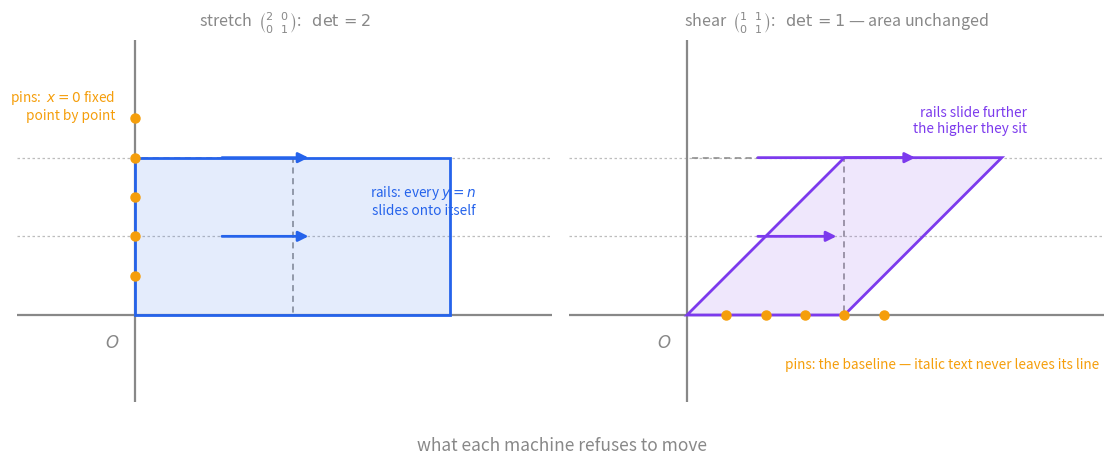
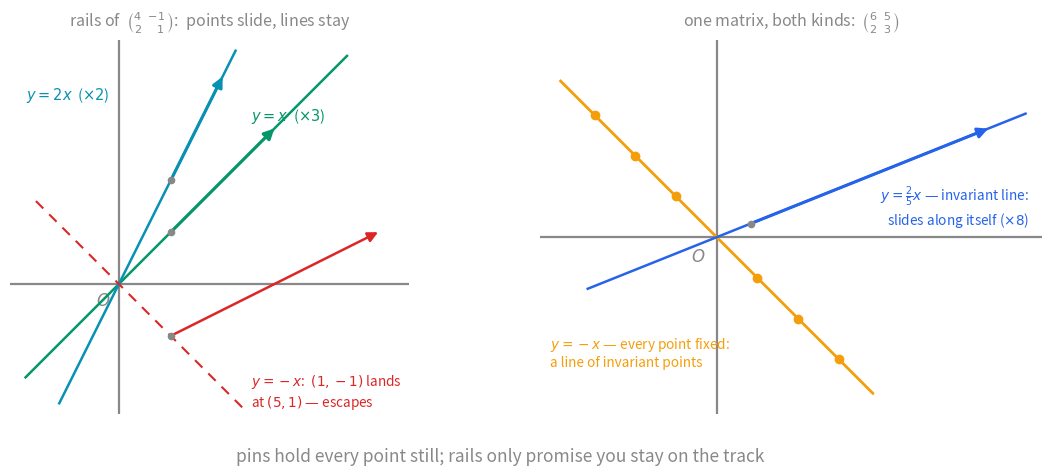

Generate these figures, in order, with matplotlib:
"""Figures for the Invariant Points and Lines card.

Regenerate:  python3 invariant-figures.py
Writes stretch-shear-invariants.svg and invariant-lines-vs-points.svg
beside this file.

Figure 1 — stretch and shear on the unit square, with their pins (line of
invariant points) and rails (invariant lines) marked.
Figure 2 — pins vs rails on real matrices: (4 -1; 2 1) has two rails and an
escaping line; (6 5; 2 3) has a pinned line AND a rail, in one picture.

Vault palette: all text #888, transparent background, byte-stable output.
"""

import numpy as np
import matplotlib
matplotlib.use("Agg")
import matplotlib.pyplot as plt
from matplotlib.patches import Polygon, FancyArrowPatch
import re

AX = "#888888"
BLUE = "#2563eb"
PURPLE = "#7c3aed"
GREEN = "#059669"
RED = "#dc2626"
AMBER = "#f59e0b"
TEAL = "#0891b2"

plt.rcParams.update({
    "text.color": AX,
    "axes.labelcolor": AX,
    "axes.edgecolor": AX,
    "xtick.color": AX,
    "ytick.color": AX,
    "font.size": 11,
    "font.family": "sans-serif",
    "svg.fonttype": "none",
    "svg.hashsalt": "vault",
})

SQUARE = np.array([(0, 0), (1, 0), (1, 1), (0, 1)])


def origin_axes(ax, o_dx=-0.10, o_dy=-0.12):
    """House rule: bold lines on x = 0 and y = 0, labelled O at the origin."""
    ax.axhline(0, color=AX, lw=1.6, zorder=1)
    ax.axvline(0, color=AX, lw=1.6, zorder=1)
    ax.text(o_dx, o_dy, "$O$", color=AX, fontsize=12, ha="right", va="top")


def arrow(ax, p, q, color, lw=2.0, z=6, ms=15):
    ax.add_patch(FancyArrowPatch(p, q, color=color, lw=lw, zorder=z,
                                 arrowstyle="-|>", mutation_scale=ms,
                                 shrinkA=0, shrinkB=0))


def rgba(hexcol, a):
    r, g, b = (int(hexcol[i:i+2], 16) for i in (1, 3, 5))
    return (r/255, g/255, b/255, a)


# ---------------------------------------------------------------- figure 1
def fig_stretch_shear():
    fig, (axA, axB) = plt.subplots(1, 2, figsize=(11.8, 4.7))

    # ---- panel A: stretch parallel to the x-axis, factor 2 ----
    M = np.array([[2.0, 0.0], [0.0, 1.0]])
    axA.set_xlim(-0.75, 2.65)
    axA.set_ylim(-0.55, 1.75)
    axA.set_aspect("equal")
    axA.axis("off")
    origin_axes(axA)
    axA.add_patch(Polygon(SQUARE, closed=True, facecolor="none", edgecolor=AX,
                          lw=1.1, ls=(0, (4, 3)), zorder=2))
    axA.add_patch(Polygon(SQUARE @ M.T, closed=True, facecolor=rgba(BLUE, 0.12),
                          edgecolor=BLUE, lw=2.0, zorder=3))
    # pins: the y-axis is a line of invariant points
    for y in (0.25, 0.5, 0.75, 1.0, 1.25):
        axA.plot([0], [y], "o", color=AMBER, ms=6.5, zorder=7)
    axA.text(-0.13, 1.44, "pins:  $x = 0$ fixed\npoint by point", color=AMBER,
             fontsize=9.8, ha="right", va="top")
    # rails: horizontal lines slide along themselves
    for y, x0 in ((0.5, 0.55), (1.0, 0.55)):
        axA.axhline(y, color=AX, lw=0.9, ls=(0, (2, 2)), alpha=0.55, zorder=2)
        arrow(axA, (x0, y), (2*x0, y), BLUE, lw=2.0)
    axA.text(2.16, 0.62, "rails: every $y = n$\nslides onto itself", color=BLUE,
             fontsize=9.8, ha="right", va="bottom")
    axA.set_title(r"stretch  $\binom{2\ \ 0}{0\ \ 1}$:   $\det = 2$",
                  color=AX, fontsize=11.5, pad=10)

    # ---- panel B: shear, x-axis fixed, (0,1) -> (1,1) ----
    S = np.array([[1.0, 1.0], [0.0, 1.0]])
    axB.set_xlim(-0.75, 2.65)
    axB.set_ylim(-0.55, 1.75)
    axB.set_aspect("equal")
    axB.axis("off")
    origin_axes(axB)
    axB.add_patch(Polygon(SQUARE, closed=True, facecolor="none", edgecolor=AX,
                          lw=1.1, ls=(0, (4, 3)), zorder=2))
    axB.add_patch(Polygon(SQUARE @ S.T, closed=True, facecolor=rgba(PURPLE, 0.12),
                          edgecolor=PURPLE, lw=2.0, zorder=3))
    for x in (0.25, 0.5, 0.75, 1.0, 1.25):
        axB.plot([x], [0], "o", color=AMBER, ms=6.5, zorder=7)
    axB.text(1.62, -0.34, "pins: the baseline — italic text never leaves its line",
             color=AMBER, fontsize=9.8, ha="center")
    # rails slide further the higher they sit
    for y in (0.5, 1.0):
        axB.axhline(y, color=AX, lw=0.9, ls=(0, (2, 2)), alpha=0.55, zorder=2)
        arrow(axB, (0.45, y), (0.45 + y, y), PURPLE, lw=2.0)
    axB.text(2.16, 1.14, "rails slide further\nthe higher they sit", color=PURPLE,
             fontsize=9.8, ha="right", va="bottom")
    axB.set_title(r"shear  $\binom{1\ \ 1}{0\ \ 1}$:   $\det = 1$ — area unchanged",
                  color=AX, fontsize=11.5, pad=10)

    fig.suptitle("what each machine refuses to move", color=AX,
                 fontsize=12.5, y=0.045)
    fig.tight_layout(rect=[0, 0.08, 1, 1])
    fig.savefig("stretch-shear-invariants.svg", transparent=True,
                bbox_inches="tight", metadata={"Date": None})
    plt.close(fig)


# ---------------------------------------------------------------- figure 2
def fig_pins_vs_rails():
    fig, (axA, axB) = plt.subplots(1, 2, figsize=(11.8, 5.1))

    # ---- panel A: rails of (4 -1; 2 1) ----
    axA.set_xlim(-2.1, 5.6)
    axA.set_ylim(-2.5, 4.7)
    axA.set_aspect("equal")
    axA.axis("off")
    origin_axes(axA, o_dx=-0.16, o_dy=-0.18)
    t = np.array([-1.8, 4.4])
    axA.plot(t, t, color=GREEN, lw=1.8, zorder=3)
    t2 = np.array([-1.15, 2.25])
    axA.plot(t2, 2*t2, color=TEAL, lw=1.8, zorder=3)
    t3 = np.array([-1.6, 2.4])
    axA.plot(t3, -t3, color=RED, lw=1.5, ls=(0, (5, 4)), zorder=3)
    # sliding arrows along the rails
    arrow(axA, (1, 1), (3, 3), GREEN, lw=2.2)
    arrow(axA, (1, 2), (2, 4), TEAL, lw=2.2)
    for p in ((1, 1), (1, 2), (1, -1)):
        axA.plot([p[0]], [p[1]], "o", color=AX, ms=4.5, zorder=7)
    # the escaping point of the non-invariant line
    arrow(axA, (1, -1), (5, 1), RED, lw=1.8)
    axA.text(2.55, 3.15, r"$y = x$  ($\times 3$)", color=GREEN, fontsize=10.5)
    axA.text(-0.18, 3.55, r"$y = 2x$  ($\times 2$)", color=TEAL, fontsize=10.5,
             ha="right")
    axA.text(2.55, -1.72, "$y = -x$:  $(1,-1)$ lands\nat $(5,1)$ — escapes",
             color=RED, fontsize=9.8, va="top")
    axA.set_title(r"rails of  $\binom{4\ \ {-1}}{2\ \ \ \ 1}$:"
                  "  points slide, lines stay",
                  color=AX, fontsize=11.5, pad=10)

    # ---- panel B: pins AND a rail of (6 5; 2 3) ----
    axB.set_xlim(-2.6, 4.8)
    axB.set_ylim(-2.6, 2.9)
    axB.set_aspect("equal")
    axB.axis("off")
    origin_axes(axB, o_dx=-0.16, o_dy=-0.18)
    t = np.array([-2.3, 2.3])
    axB.plot(t, -t, color=AMBER, lw=2.0, zorder=3)
    for x in (-1.8, -1.2, -0.6, 0.6, 1.2, 1.8):
        axB.plot([x], [-x], "o", color=AMBER, ms=6.0, zorder=7)
    t2 = np.array([-1.9, 4.55])
    axB.plot(t2, 0.4*t2, color=BLUE, lw=1.8, zorder=3)
    arrow(axB, (0.5, 0.2), (4, 1.6), BLUE, lw=2.2)
    axB.plot([0.5], [0.2], "o", color=AX, ms=4.5, zorder=7)
    axB.text(-2.45, -1.45, "$y = -x$ — every point fixed:\na line of invariant points",
             color=AMBER, fontsize=9.8, va="top")
    axB.text(4.6, 0.78, r"$y = \frac{2}{5}x$ — invariant line:"
             "\nslides along itself ($\\times 8$)",
             color=BLUE, fontsize=9.8, ha="right", va="top")
    axB.set_title(r"one matrix, both kinds:  $\binom{6\ \ 5}{2\ \ 3}$",
                  color=AX, fontsize=11.5, pad=10)

    fig.suptitle("pins hold every point still; rails only promise you stay on the track",
                 color=AX, fontsize=12.5, y=0.045)
    fig.tight_layout(rect=[0, 0.08, 1, 1])
    fig.savefig("invariant-lines-vs-points.svg", transparent=True,
                bbox_inches="tight", metadata={"Date": None})
    plt.close(fig)


def responsive(path):
    """Vault rule: root <svg> keeps its viewBox but scales — width 100%, no height."""
    s = open(path).read()
    s = re.sub(r'(<svg[^>]*?)\swidth="[^"]*"', r"\1", s, count=1)
    s = re.sub(r'(<svg[^>]*?)\sheight="[^"]*"', r"\1", s, count=1)
    s = s.replace("<svg ", '<svg width="100%" ', 1)
    open(path, "w").write(s)


if __name__ == "__main__":
    fig_stretch_shear()
    fig_pins_vs_rails()
    for f in ("stretch-shear-invariants.svg", "invariant-lines-vs-points.svg"):
        responsive(f)
    # numeric sanity for the arrows drawn above
    M = np.array([[4, -1], [2, 1]])
    print("M(1,1) =", M @ (1, 1), "  M(1,2) =", M @ (1, 2), "  M(1,-1) =", M @ (1, -1))
    N = np.array([[6, 5], [2, 3]])
    print("N(1,-1) =", N @ (1, -1), "  N(0.5,0.2) =", N @ (0.5, 0.2))
